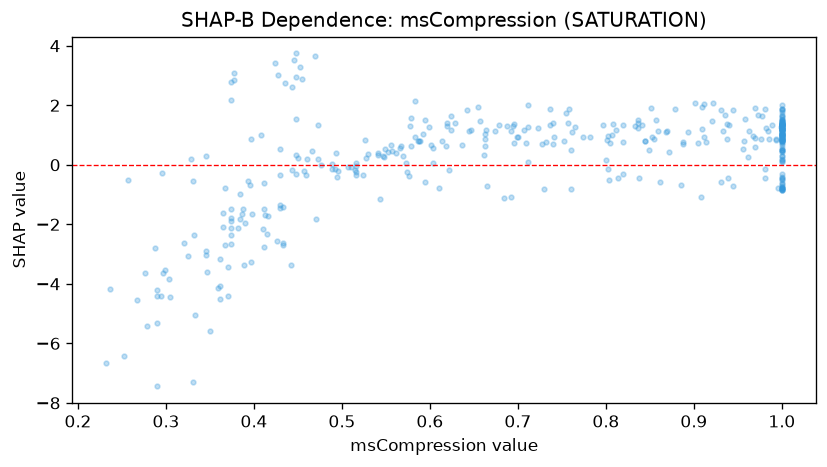

Values plotted in this chart, from the file beside it:
feature_value, shap_value
0.592, 1.02
0.808, 1.378
0.371, -3.433
1.0, 1.352
1.0, 1.498
1.0, 1.234
0.252, -6.43
0.622, -0.1791
0.29, -5.31
0.448, -0.3112
0.62, 1.297
0.901, 2.081
0.556, 0.6767
0.935, 1.662
1.0, 1.417
0.397, -3.283
0.415, -2.333
0.495, -0.2201
0.333, -5.047
1.0, 1.026
1.0, 1.158
0.963, 1.125
0.982, 1.229
1.0, 1.321
0.931, 1.843
0.757, 1.389
0.87, 1.132
1.0, 1.038
0.911, 2.035
0.851, 1.909
1.0, 0.9756
1.0, 0.92
0.888, 0.7109
1.0, 0.9796
0.433, -2.703
0.389, -3.377
0.288, -2.807
0.782, 0.9175
1.0, 1.285
0.267, -4.544
0.43, -1.338
1.0, 1.127
0.879, 1.887
1.0, 1.142
0.516, -0.3577
1.0, 1.258
0.374, -1.779
1.0, 0.8507
0.857, 1.513
0.859, 1.15
1.0, 0.9128
0.837, 1.492
1.0, 1.132
0.741, 0.9386
1.0, 0.9868
0.588, 0.7845
1.0, 1.993
0.57, 0.2899
0.476, 0.006055
0.82, 1.352
... 339 more rows
